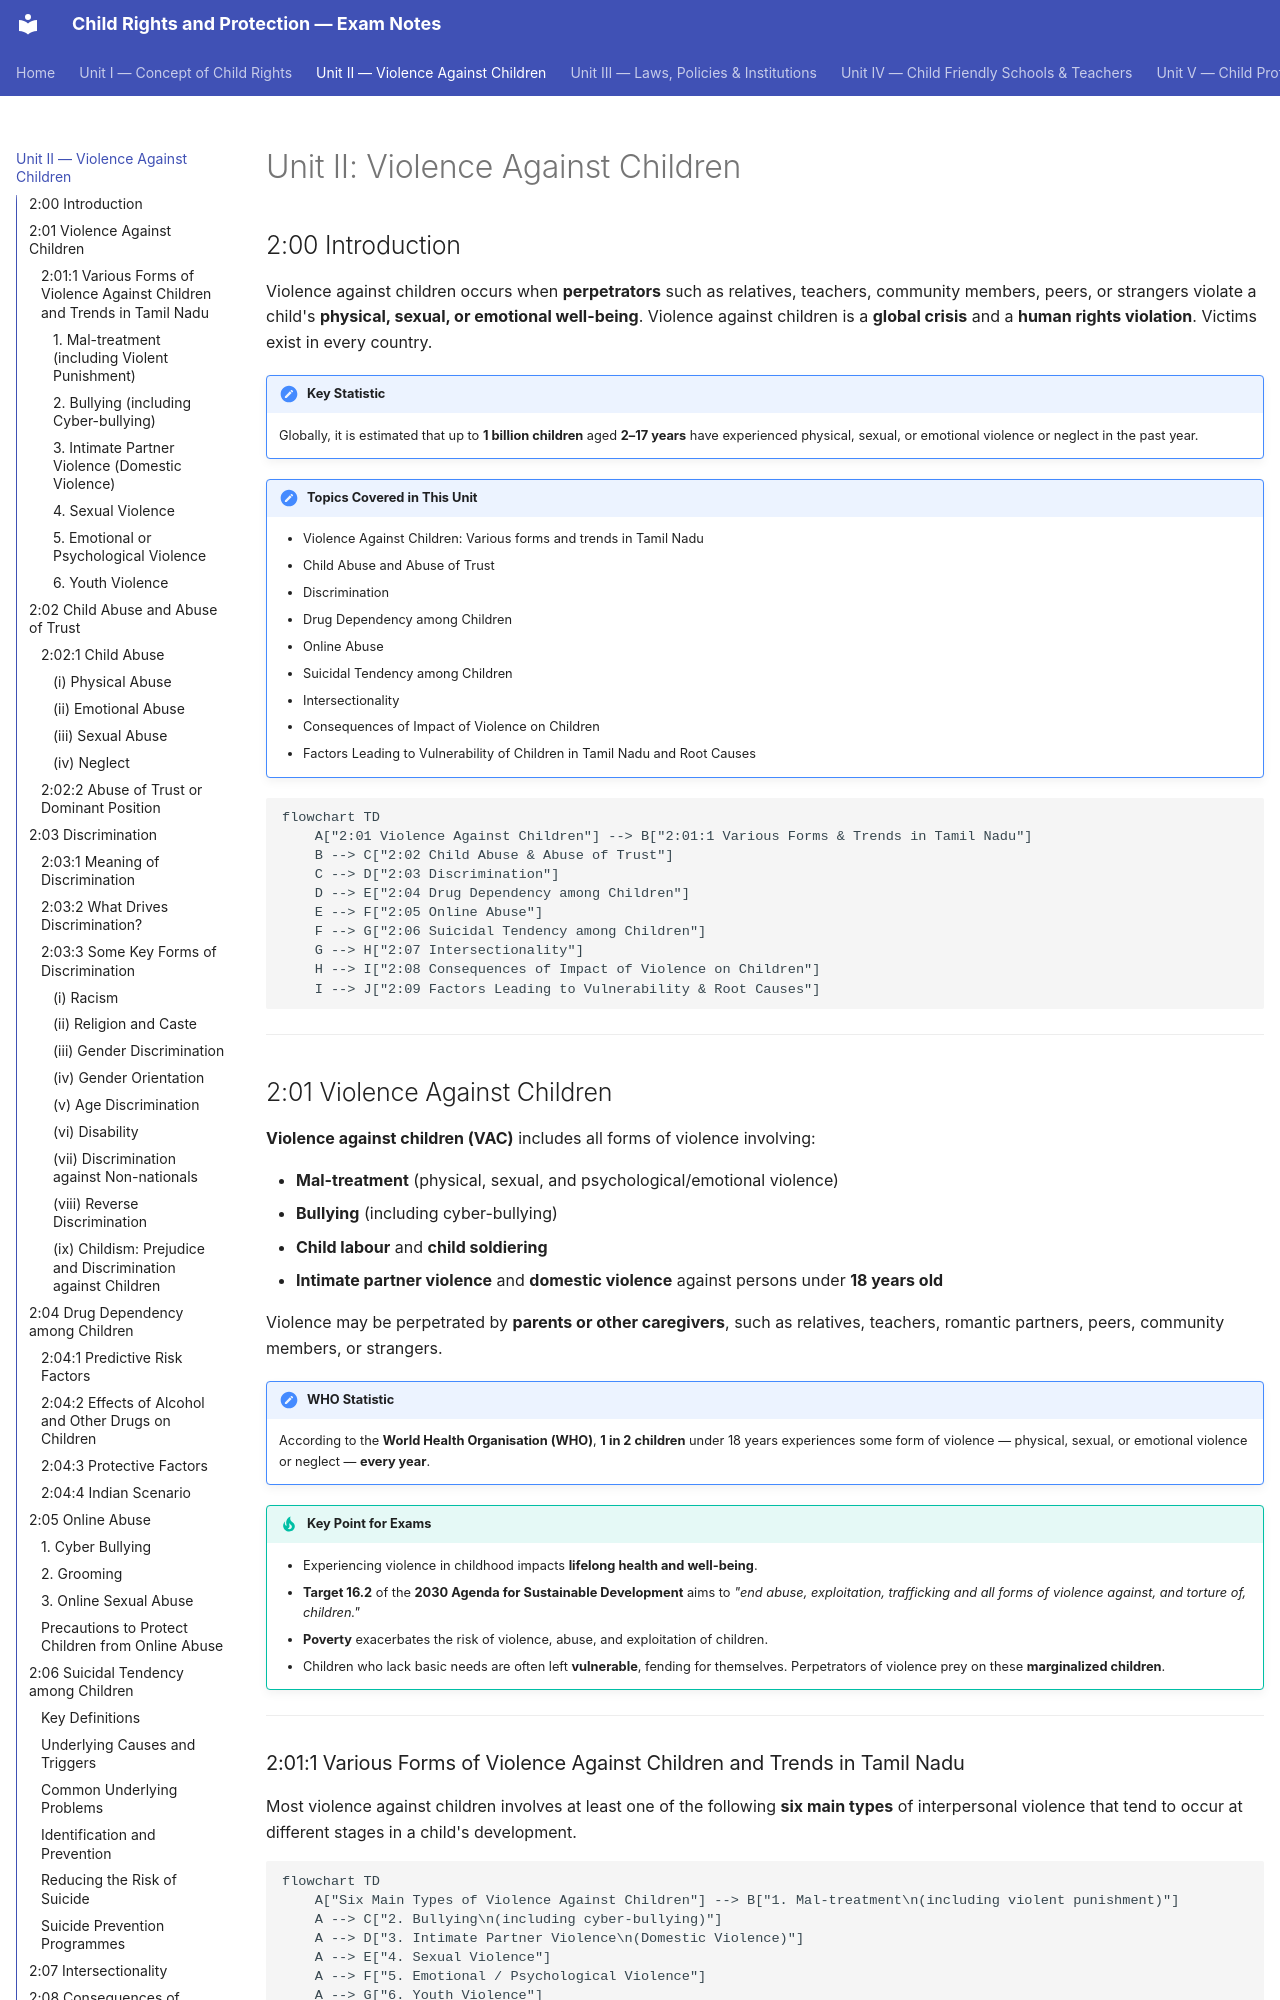

repository: praveen-hari/child-protection-notes · page: unit2/index.html · generator: mkdocs

# Unit II: Violence Against Children

## 2:00 Introduction

Violence against children occurs when **perpetrators** such as relatives, teachers, community members, peers, or strangers violate a child's **physical, sexual, or emotional well-being**. Violence against children is a **global crisis** and a **human rights violation**. Victims exist in every country.

!!! important "Key Statistic"
    Globally, it is estimated that up to **1 billion children** aged **2–17 years** have experienced physical, sexual, or emotional violence or neglect in the past year.

!!! note "Topics Covered in This Unit"
    - Violence Against Children: Various forms and trends in Tamil Nadu
    - Child Abuse and Abuse of Trust
    - Discrimination
    - Drug Dependency among Children
    - Online Abuse
    - Suicidal Tendency among Children
    - Intersectionality
    - Consequences of Impact of Violence on Children
    - Factors Leading to Vulnerability of Children in Tamil Nadu and Root Causes

```mermaid
flowchart TD
    A["2:01 Violence Against Children"] --> B["2:01:1 Various Forms & Trends in Tamil Nadu"]
    B --> C["2:02 Child Abuse & Abuse of Trust"]
    C --> D["2:03 Discrimination"]
    D --> E["2:04 Drug Dependency among Children"]
    E --> F["2:05 Online Abuse"]
    F --> G["2:06 Suicidal Tendency among Children"]
    G --> H["2:07 Intersectionality"]
    H --> I["2:08 Consequences of Impact of Violence on Children"]
    I --> J["2:09 Factors Leading to Vulnerability & Root Causes"]
```

---

## 2:01 Violence Against Children

**Violence against children (VAC)** includes all forms of violence involving:

- **Mal-treatment** (physical, sexual, and psychological/emotional violence)
- **Bullying** (including cyber-bullying)
- **Child labour** and **child soldiering**
- **Intimate partner violence** and **domestic violence** against persons under **18 years old**

Violence may be perpetrated by **parents or other caregivers**, such as relatives, teachers, romantic partners, peers, community members, or strangers.

!!! important "WHO Statistic"
    According to the **World Health Organisation (WHO)**, **1 in 2 children** under 18 years experiences some form of violence — physical, sexual, or emotional violence or neglect — **every year**.

!!! tip "Key Point for Exams"
    - Experiencing violence in childhood impacts **lifelong health and well-being**.
    - **Target 16.2** of the **2030 Agenda for Sustainable Development** aims to *"end abuse, exploitation, trafficking and all forms of violence against, and torture of, children."*
    - **Poverty** exacerbates the risk of violence, abuse, and exploitation of children.
    - Children who lack basic needs are often left **vulnerable**, fending for themselves. Perpetrators of violence prey on these **marginalized children**.

---

### 2:01:1 Various Forms of Violence Against Children and Trends in Tamil Nadu

Most violence against children involves at least one of the following **six main types** of interpersonal violence that tend to occur at different stages in a child's development.

```mermaid
flowchart TD
    A["Six Main Types of Violence Against Children"] --> B["1. Mal-treatment\n(including violent punishment)"]
    A --> C["2. Bullying\n(including cyber-bullying)"]
    A --> D["3. Intimate Partner Violence\n(Domestic Violence)"]
    A --> E["4. Sexual Violence"]
    A --> F["5. Emotional / Psychological Violence"]
    A --> G["6. Youth Violence"]
```
